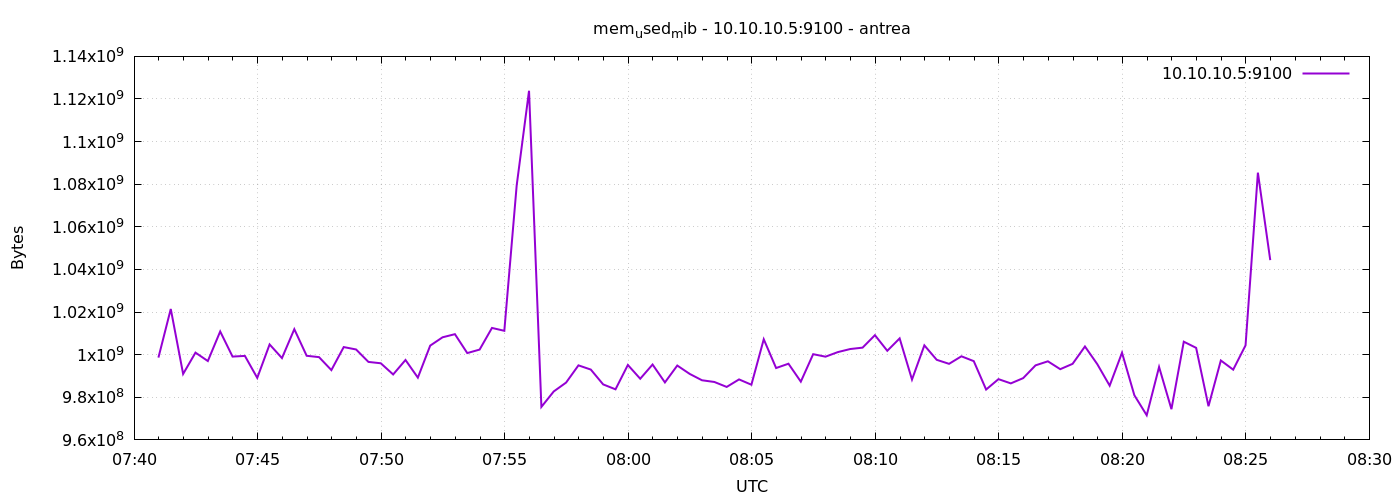

The file beside this chart, header and first rows:
1777275659	998629376
1777275689	1021444096
1777275719	990953472
1777275749	1000960000
1777275779	997015552
1777275809	1010888704
1777275839	999104512
1777275869	999419904
1777275899	989110272
1777275929	1004806144
1777275959	998395904
1777275989	1011965952
1777276019	999477248
1777276049	998846464
1777276079	992759808
1777276109	1003569152
1777276139	1002442752
1777276169	996601856
1777276199	995962880
1777276229	990707712
1777276259	997511168
1777276289	989224960
1777276319	1004249088
1777276349	1008156672
1777276379	1009623040
1777276409	1000747008
1777276439	1002389504
1777276469	1012551680
1777276499	1011204096
1777276529	1079422976
1777276559	1123864576
1777276589	975495168
1777276619	982740992
1777276649	986902528
1777276679	994983936
1777276709	993009664
1777276739	986046464
1777276769	983736320
1777276799	995168256
1777276829	988704768
1777276859	995373056
1777276889	986980352
1777276919	994902016
1777276949	990990336
1777276979	987987968
1777277009	987193344
1777277039	984858624
1777277069	988389376
1777277099	985899008
1777277129	1007235072
1777277159	993730560
1777277189	995753984
1777277219	987340800
1777277249	1000235008
1777277279	999063552
1777277309	1001213952
1777277339	1002651648
1777277369	1003302912
1777277399	1009152000
1777277429	1001820160
1777277459	1007640576
... 30 more rows
